Run: headless pygame with SDL's dummy video driver; simulated clock (each Clock.tick advances the game by its frame time, no real sleeping); random seed 0; keys injected as events and as key.get_pressed() state; mouse plan: one left click at the window centre at the start of phase 2, then a move to the lower-right quarter at the start of phase 3.
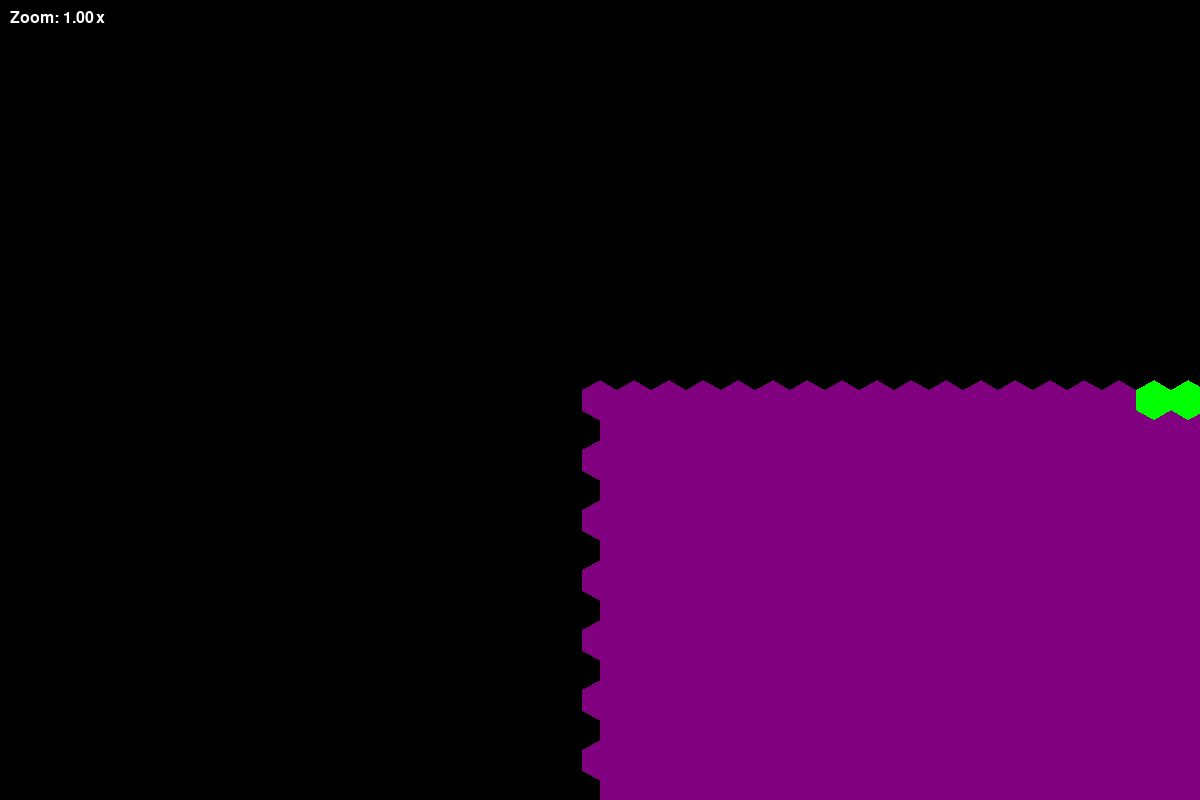
Frame 1 of 4 · flips 1–60 · no input
Frame 2 of 4 · flips 61–180 · clicked the window centre · tapped SPACE, RETURN · held RIGHT (→), D · screen unchanged from frame 1, image omitted
Frame 3 of 4 · flips 181–300 · moved the mouse to the lower-right quarter · held DOWN (↓), S · screen unchanged from frame 2, image omitted
Frame 4 of 4 · flips 301–420 · held LEFT (←), A, UP (↑), W · screen unchanged from frame 3, image omitted

The pygame program that drew these frames:

import pygame
import sys
import math
import random
from collections import deque

# Initialize Pygame
pygame.init()

# Define screen dimensions
SCREEN_WIDTH = 1200
SCREEN_HEIGHT = 800
screen = pygame.display.set_mode((SCREEN_WIDTH, SCREEN_HEIGHT))
pygame.display.set_caption("Hexagonal Grid World with Zoom and Pan")

# Clock for controlling frame rate
clock = pygame.time.Clock()
FPS = 60

# Define Neighbor Offsets for Even-Q Vertical Layout
EVEN_Q_NEIGHBORS = [ 
    (+1,  0), (+1, -1), ( 0, -1),
    (-1, -1), (-1,  0), ( 0, +1)
]

ODD_Q_NEIGHBORS = [
    (+1, +1), (+1,  0), ( 0, -1),
    (-1,  0), (-1, +1), ( 0, +1)
]

def hex_corner(center, size, i):
    """
    Calculate the corner position of a hexagon.

    Parameters:
        center (tuple): (x, y) position of the hexagon center.
        size (float): Size (radius) of the hexagon.
        i (int): Corner index (0 to 5).

    Returns:
        tuple: (x, y) position of the corner.
    """
    angle_deg = 60 * i + 30  # Adjusted for pointy-topped hexagons
    angle_rad = math.radians(angle_deg)
    return (
        center[0] + size * math.cos(angle_rad),
        center[1] + size * math.sin(angle_rad),
    )

def draw_hexagon(surface, color, position, size, width=0):
    """
    Draw a single hexagon on the surface.

    Parameters:
        surface (pygame.Surface): The surface to draw on.
        color (tuple): RGB color of the hexagon.
        position (tuple): (x, y) position of the hexagon center.
        size (float): Size (radius) of the hexagon.
        width (int): Border width. 0 for filled hexagon.
    """
    corners = [hex_corner(position, size, i) for i in range(6)]
    pygame.draw.polygon(surface, color, corners, width)

def offset_to_pixel(col, row, size, camera_offset, scale):
    """
    Converts even-q offset coordinates to pixel positions with camera transformations.

    Parameters:
        col (int): Column index.
        row (int): Row index.
        size (float): Size (radius) of the hexagon.
        camera_offset (list): [x_offset, y_offset] for panning.
        scale (float): Zoom scale.

    Returns:
        tuple: (x, y) pixel position.
    """
    x = size * math.sqrt(3) * (col + 0.5 * (row & 1))
    y = size * 1.5 * row
    # Apply camera transformations
    x = x * scale + camera_offset[0]
    y = y * scale + camera_offset[1]
    return (x, y)

def pixel_to_offset(x, y, size, camera_offset, scale, cols, rows):
    """
    Converts pixel positions back to even-q offset coordinates.

    Parameters:
        x (float): X position in pixels.
        y (float): Y position in pixels.
        size (float): Size (radius) of the hexagon.
        camera_offset (list): [x_offset, y_offset] for panning.
        scale (float): Zoom scale.
        cols (int): Total number of columns.
        rows (int): Total number of rows.

    Returns:
        tuple: (col, row) coordinates.
    """
    # Adjust for camera
    x = (x - camera_offset[0]) / scale
    y = (y - camera_offset[1]) / scale

    q = (x * math.sqrt(3)/3 - y / 3)
    r = y * 2/3

    # Round to nearest hex
    q_round = round(q)
    r_round = round(r)
    s_round = round(-q - r)

    q_diff = abs(q_round - q)
    r_diff = abs(r_round - r)
    s_diff = abs(s_round - (-q - r))

    if q_diff > r_diff and q_diff > s_diff:
        q_round = -r_round - s_round
    elif r_diff > s_diff:
        r_round = -q_round - s_round
    else:
        s_round = -q_round - r_round

    col = q_round
    row = r_round + (q_round - (q_round & 1)) // 2

    # Clamp to grid boundaries
    col = max(0, min(cols - 1, col))
    row = max(0, min(rows - 1, row))

    return (col, row)

def get_neighbors(col, row, cols, rows):
    """
    Returns a list of neighboring cells' coordinates for a given cell in an even-q vertical offset grid,
    ensuring that neighbors are within grid boundaries.

    Parameters:
        col (int): The column index of the current cell.
        row (int): The row index of the current cell.
        cols (int): Total number of columns in the grid.
        rows (int): Total number of rows in the grid.

    Returns:
        List[Tuple[int, int]]: A list of (col, row) tuples representing neighboring cells within bounds.
    """
    neighbors = []

    # Determine if the column is even or odd
    if col % 2 == 0:
        deltas = EVEN_Q_NEIGHBORS
    else:
        deltas = ODD_Q_NEIGHBORS

    # Calculate neighbor positions with boundary checks
    for dc, dr in deltas:
        neighbor_col = col + dc
        neighbor_row = row + dr

        # Check if neighbor is within grid boundaries
        if 0 <= neighbor_col < cols and 0 <= neighbor_row < rows:
            neighbors.append((neighbor_col, neighbor_row))

    return neighbors

def generate_offset_grid(cols, rows):
    """
    Generates a list of grid cells as (col, row) tuples.

    Parameters:
        cols (int): Number of columns.
        rows (int): Number of rows.

    Returns:
        List[Tuple[int, int]]: List of (col, row) tuples.
    """
    grid = []
    for row in range(rows):
        for col in range(cols):
            grid.append((col, row))
    return grid

def spread_base(cols, rows, colors, grid_colored, plate_queues):
    """
    Spreads colors across the grid using BFS, without wrap-around ("flat world").

    Parameters:
        cols (int): Number of columns in the grid.
        rows (int): Number of rows in the grid.
        colors (List[Tuple[int, int, int]]): List of RGB color tuples representing different plates.
        grid_colored (List[Tuple[int, int, Tuple[int, int, int]]]): Grid with initial color assignments.
        plate_queues (List[deque]): Queues for each plate to manage BFS.

    Returns:
        List[Tuple[int, int, Tuple[int, int, int]]]: Updated grid with colors spread across it.
    """
    # Spread colors using BFS for each plate
    plates_active = len(colors)  # Number of plates still spreading

    while plates_active > 0:
        for i, color in enumerate(colors):
            if not plate_queues[i]:
                continue  # Plate has no more cells to spread

            current_level_size = len(plate_queues[i])
            for _ in range(current_level_size):
                current_cell = plate_queues[i].popleft()
                current_col, current_row = current_cell

                # Get neighbors of the current cell
                neighbors = get_neighbors(current_col, current_row, cols, rows)

                for neighbor_col, neighbor_row in neighbors:
                    neighbor_idx = neighbor_row * cols + neighbor_col
                    if grid_colored[neighbor_idx][2] is None:
                        # Assign the plate's color to the neighbor
                        grid_colored[neighbor_idx] = (neighbor_col, neighbor_row, color)
                        # Add the neighbor to the queue for further spreading
                        plate_queues[i].append((neighbor_col, neighbor_row))

            # Check if the plate's queue is empty after spreading
            if not plate_queues[i]:
                plates_active -= 1

    return grid_colored

def get_neighbors_wraparound(col, row, cols, rows):
    """
    Returns a list of neighboring cells' coordinates for a given cell in an even-q vertical offset grid,
    with horizontal wraparound.

    Parameters:
        col (int): The column index of the current cell.
        row (int): The row index of the current cell.
        cols (int): Total number of columns in the grid.
        rows (int): Total number of rows in the grid.

    Returns:
        List[Tuple[int, int]]: A list of (col, row) tuples representing neighboring cells with horizontal wraparound.
    """
    neighbors = []

    # Determine if the column is even or odd
    if col % 2 == 0:
        deltas = EVEN_Q_NEIGHBORS
    else:
        deltas = ODD_Q_NEIGHBORS

    # Calculate neighbor positions with wraparound for columns
    for dc, dr in deltas:
        # Wrap the column index
        neighbor_col = (col + dc) % cols
        neighbor_row = row + dr

        # Check if the neighbor row is within bounds
        if 0 <= neighbor_row < rows:
            neighbors.append((neighbor_col, neighbor_row))

    return neighbors

def spread_wraparound(cols, rows, colors, grid_colored, plate_queues):
    """
    Spreads colors across the grid using BFS, allowing horizontal wraparound.

    Parameters:
        cols (int): Number of columns in the grid.
        rows (int): Number of rows in the grid.
        colors (List[Tuple[int, int, int]]): List of RGB color tuples representing different plates.
        grid_colored (List[Tuple[int, int, Tuple[int, int, int]]]): Grid with initial color assignments.
        plate_queues (List[deque]): Queues for each plate to manage BFS.

    Returns:
        List[Tuple[int, int, Tuple[int, int, int]]]: Updated grid with colors spread across it.
    """
    # Spread colors using BFS for each plate with horizontal wraparound
    plates_active = len(colors)  # Number of plates still spreading

    while plates_active > 0:
        for i, color in enumerate(colors):
            if not plate_queues[i]:
                continue  # Plate has no more cells to spread

            current_level_size = len(plate_queues[i])
            for _ in range(current_level_size):
                current_cell = plate_queues[i].popleft()
                current_col, current_row = current_cell

                # Get neighbors with horizontal wraparound
                neighbors = get_neighbors_wraparound(current_col, current_row, cols, rows)

                for neighbor_col, neighbor_row in neighbors:
                    neighbor_idx = neighbor_row * cols + neighbor_col
                    if grid_colored[neighbor_idx][2] is None:
                        # Assign the plate's color to the neighbor
                        grid_colored[neighbor_idx] = (neighbor_col, neighbor_row, color)
                        # Add the neighbor to the queue for further spreading
                        plate_queues[i].append((neighbor_col, neighbor_row))

            # Check if the plate's queue is empty after spreading
            if not plate_queues[i]:
                plates_active -= 1

    return grid_colored

def assign_colors(grid, cols, rows):
    """
    Assigns colors to the grid cells simulating tectonic plate spreading.

    Parameters:
        grid (List[Tuple[int, int]]): List of grid cells as (col, row) tuples.
        cols (int): Number of columns.
        rows (int): Number of rows.

    Returns:
        List[Tuple[int, int, tuple]]: List of (col, row, color) tuples.
    """
    # Define colors representing tectonic plates
    colors = [
        (255, 0, 0),       # Red
        (0, 255, 0),       # Green
        (0, 0, 255),       # Blue
        (255, 255, 0),     # Yellow
        (255, 0, 255),     # Magenta
        (0, 255, 255),     # Cyan
        (255, 165, 0),     # Orange
        (128, 0, 128),     # Purple
        (0, 128, 0),       # Dark Green
        (128, 128, 0),     # Olive
        (0, 0, 128),       # Navy
        (255, 192, 203),   # Pink
    ]

    # Initialize grid with no colors
    grid_colored = [ (col, row, None) for (col, row) in grid ]

    # Initialize neighbors queues for each plate
    plate_queues = [ deque() for _ in range(len(colors)) ]

    # Assign initial colors (seeds) for each plate
    for i, color in enumerate(colors):
        while True:
            rand_col = random.randint(0, cols - 1)
            rand_row = random.randint(0, rows - 1)
            rand_idx = rand_row * cols + rand_col
            if grid_colored[rand_idx][2] is None:
                grid_colored[rand_idx] = (rand_col, rand_row, color)
                plate_queues[i].append((rand_col, rand_row))
                break  # Ensure unique initial seeds

    MODE_BASE = 1
    MODE_WRAPAROUND = 2
    mode = 2
    
    if mode == MODE_BASE:
        return spread_base(cols, rows, colors, grid_colored, plate_queues)
    elif mode == MODE_WRAPAROUND:
        return spread_wraparound(cols, rows, colors, grid_colored, plate_queues)
    else:
        raise ValueError("Invalid spreading mode selected")
        
    # Define expansion distribution
    # For 12 plates: one gets 4, one gets 3, one gets 2, one gets 1 expansions
    expansion_distribution = {4:1, 3:1, 2:1, 1:1}

    # Add expansions to the grid
    grid_colored = add_expansions(grid_colored, cols, rows, colors, expansion_distribution)

def perform_tendril(start_col, start_row, grid_colored, cols, rows, target_color, max_length=10):
    """
    Performs a tendril expansion from a starting cell, converting cells to the target color.

    Parameters:
        start_col (int):
            The starting column index for the tendril.
        start_row (int):
            The starting row index for the tendril.
        grid_colored (List[Tuple[int, int, Tuple[int, int, int]]]):
            The grid with color assignments.
        cols (int):
            Total number of columns in the grid.
        rows (int):
            Total number of rows in the grid.
        target_color (Tuple[int, int, int]):
            The RGB color of the plate performing the expansion.
        max_length (int):
            The maximum length of the tendril.

    Returns:
        None:
            The grid_colored list is modified in place.
    """
    current_col, current_row = start_col, start_row
    for _ in range(max_length):
        neighbors = get_neighbors(current_col, current_row, cols, rows)
        # Filter neighbors that are not already the target color
        potential_cells = [ (c, r) for (c, r) in neighbors if grid_colored[r * cols + c][2] != target_color ]
        if not potential_cells:
            break  # No more cells to convert
        # Choose a random neighbor to convert
        next_col, next_row = random.choice(potential_cells)
        index = next_row * cols + next_col
        current_color = grid_colored[index][2]
        # Change the color to the target color
        grid_colored[index] = (next_col, next_row, target_color)
        # Move to the next cell
        current_col, current_row = next_col, next_row

def get_random_boundary_cell(plate_cells, grid_colored, cols, rows):
    """
    Selects a random boundary cell from the list of plate cells.

    Parameters:
        plate_cells (List[Tuple[int, int]]):
            List of cells belonging to the plate.
        grid_colored (List[Tuple[int, int, Tuple[int, int, int]]]):
            The grid with color assignments.
        cols (int):
            Total number of columns in the grid.
        rows (int):
            Total number of rows in the grid.

    Returns:
        Tuple[int, int] or None:
            A randomly selected boundary cell as (col, row). Returns None if no boundary cells are found.
    """
    boundary_cells = [cell for cell in plate_cells if find_boundary_cells(cell[0], cell[1], grid_colored, cols, rows)]
    if not boundary_cells:
        return None
    return random.choice(boundary_cells)

def find_boundary_cells(col, row, grid_colored, cols, rows):
    """
    Finds boundary cells for a given plate by checking if a cell has neighbors of different colors.

    Parameters:
        col (int):
            The column index of the cell.
        row (int):
            The row index of the cell.
        grid_colored (List[Tuple[int, int, Tuple[int, int, int]]]):
            The grid with color assignments.
        cols (int):
            Total number of columns in the grid.
        rows (int):
            Total number of rows in the grid.

    Returns:
        bool:
            True if the cell is a boundary cell, False otherwise.
    """
    index = row * cols + col
    cell_color = grid_colored[index][2]
    neighbors = get_neighbors(col, row, cols, rows)
    for neighbor_col, neighbor_row in neighbors:
        neighbor_idx = neighbor_row * cols + neighbor_col
        neighbor_color = grid_colored[neighbor_idx][2]
        if neighbor_color != cell_color:
            return True
    return False

def find_plate_cells(grid_colored, color):
    """
    Finds all cells in the grid that belong to a specific plate color.

    Parameters:
        grid_colored (List[Tuple[int, int, Tuple[int, int, int]]]):
            The grid with color assignments.
        color (Tuple[int, int, int]):
            The RGB color of the plate to search for.

    Returns:
        List[Tuple[int, int]]:
            A list of (col, row) tuples belonging to the specified plate.
    """
    return [(col, row) for (col, row, cell_color) in grid_colored if cell_color == color]

def add_expansions(grid_colored, cols, rows, colors, expansion_distribution):
    """
    Adds expansions (tendrils) to selected plates to simulate aggressive plate movements.

    Parameters:
        grid_colored (List[Tuple[int, int, Tuple[int, int, int]]]):
            The grid with color assignments.
        cols (int):
            Total number of columns in the grid.
        rows (int):
            Total number of rows in the grid.
        colors (List[Tuple[int, int, int]]):
            List of RGB color tuples representing different plates.
        expansion_distribution (Dict[int, int]):
            A dictionary mapping the number of expansions to the number of plates.
            For example, {4:1, 3:1, 2:1, 1:1} means one plate gets 4 expansions,
            one gets 3, etc.

    Returns:
        List[Tuple[int, int, Tuple[int, int, int]]]:
            The updated grid_colored list with expansions added.
    """
    # Shuffle the colors to randomly select which plates get expansions
    shuffled_colors = colors.copy()
    random.shuffle(shuffled_colors)

    # Flatten the expansion_distribution into a list of expansion counts
    expansion_counts = []
    for count, num_plates in expansion_distribution.items():
        expansion_counts.extend([count] * num_plates)

    # Ensure we don't exceed the number of available plates
    expansion_counts = expansion_counts[:len(shuffled_colors)]

    # Assign expansions to plates
    for color, num_expansions in zip(shuffled_colors, expansion_counts):
        if num_expansions <= 0:
            continue  # Skip plates with no expansions

        # Find all cells belonging to the plate
        plate_cells = find_plate_cells(grid_colored, color)
        if not plate_cells:
            continue  # No cells found for this plate

        for _ in range(num_expansions):
            # Select a random boundary cell
            boundary_cell = get_random_boundary_cell(plate_cells, grid_colored, cols, rows)
            if boundary_cell is None:
                break  # No boundary cells available
            start_col, start_row = boundary_cell
            # Perform the tendril expansion
            perform_tendril(start_col, start_row, grid_colored, cols, rows, color, max_length=20)

    # TODO - need to do a final pass to make sure that that all tiles belonging to the same plate are contiguous

    return grid_colored
        
        
def get_color(color):
    """
    Returns the RGB color tuple.

    Parameters:
        color (tuple): RGB color.

    Returns:
        tuple: RGB color.
    """
    return color if color else (255, 255, 255)  # Default to white if no color

def is_visible(pixel, size, screen_width, screen_height):
    """
    Checks if a hexagon is within the visible screen area with a buffer.

    Parameters:
        pixel (tuple): (x, y) pixel position of the hexagon center.
        size (float): Size (radius) of the hexagon.
        screen_width (int): Width of the screen.
        screen_height (int): Height of the screen.

    Returns:
        bool: True if visible, False otherwise.
    """
    x, y = pixel
    buffer = size * 2
    return (-buffer < x < screen_width + buffer) and (-buffer < y < screen_height + buffer)

def main():
    # Hexagon size
    size = 20  # Adjust size as needed

    # Grid dimensions
    cols = 100  # Number of columns
    rows = 100  # Number of rows

    # Generate and assign colors to the grid
    grid = generate_offset_grid(cols, rows)
    grid = assign_colors(grid, cols, rows)

    # Camera parameters
    camera_offset = [SCREEN_WIDTH // 2, SCREEN_HEIGHT // 2]  # Start at center
    scale = 1.0  # Initial zoom level
    dragging = False
    last_mouse_pos = (0, 0)

    running = True
    while running:
        for event in pygame.event.get():
            if event.type == pygame.QUIT:
                running = False

            elif event.type == pygame.MOUSEBUTTONDOWN:
                if event.button == 1:  # Left mouse button
                    dragging = True
                    last_mouse_pos = event.pos
                elif event.button == 4:  # Mouse wheel up
                    # Zoom in
                    scale *= 1.1
                    # Adjust camera to zoom towards mouse position
                    mouse_x, mouse_y = event.pos
                    camera_offset[0] = mouse_x - (mouse_x - camera_offset[0]) * 1.1
                    camera_offset[1] = mouse_y - (mouse_y - camera_offset[1]) * 1.1
                elif event.button == 5:  # Mouse wheel down
                    # Zoom out
                    scale /= 1.1
                    # Adjust camera to zoom towards mouse position
                    mouse_x, mouse_y = event.pos
                    camera_offset[0] = mouse_x - (mouse_x - camera_offset[0]) / 1.1
                    camera_offset[1] = mouse_y - (mouse_y - camera_offset[1]) / 1.1

            elif event.type == pygame.MOUSEBUTTONUP:
                if event.button == 1:
                    dragging = False

            elif event.type == pygame.MOUSEMOTION:
                if dragging:
                    dx = event.pos[0] - last_mouse_pos[0]
                    dy = event.pos[1] - last_mouse_pos[1]
                    camera_offset[0] += dx
                    camera_offset[1] += dy
                    last_mouse_pos = event.pos

        # Fill screen with background color
        screen.fill((0, 0, 0))  # Black background

        # Draw hexagons
        for cell in grid:
            col, row, color = cell
            pixel = offset_to_pixel(col, row, size, camera_offset, scale)
            if is_visible(pixel, size * scale, SCREEN_WIDTH, SCREEN_HEIGHT):
                hex_color = get_color(color)
                draw_hexagon(screen, hex_color, pixel, size * scale, width=0)

        # Optionally, display current zoom level
        font = pygame.font.SysFont(None, 24)
        zoom_text = font.render(f'Zoom: {scale:.2f}x', True, (255, 255, 255))
        screen.blit(zoom_text, (10, 10))

        # Update the display
        pygame.display.flip()
        clock.tick(FPS)

    pygame.quit()
    sys.exit()

if __name__ == "__main__":
    main()
